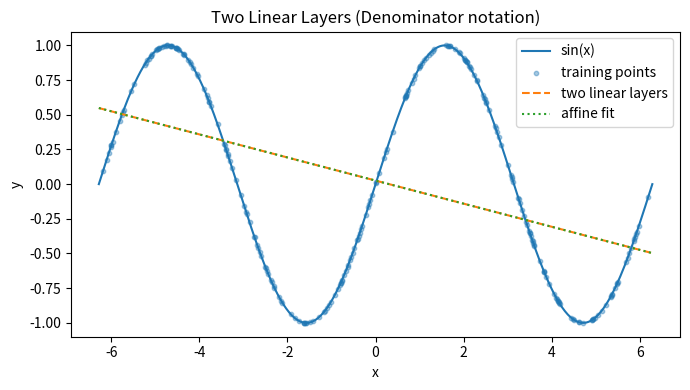

Generate this figure with matplotlib:
# Copyright 2025 Ankur Mohan
# Pure Python / Numpy demo: two linear (matrix) layers WITHOUT a non-linearity
# Denominator layout: batch is the second dimension.
# Shows that two linear layers still represent an affine map y = A x + b.

import numpy as np
import matplotlib.pyplot as plt

rng = np.random.default_rng(42)

# ---- Dataset: (x, sin(x)) ----
B = 256 # Number of points in our training dataset
x = rng.uniform(-2*np.pi, 2*np.pi, size=(1, B))  # (1,B)
y = np.sin(x)                                    # (1,B)

# ---- Model parameters ----
H = 8
# First layer takes a 1*B (B = batch size) vector, and produces a H*B output. H is the hidden layer dimension
W1 = rng.normal(scale=0.2, size=(H, 1))
b1 = np.zeros((H, 1))
# Second layer takes a H*B (B = batch size) vector, and produces a !*B output.
W2 = rng.normal(scale=0.2, size=(1, H))
b2 = np.zeros((1, 1))

def forward(x):
    h = W1 @ x + b1           # (H,B)
    y_hat = W2 @ h + b2       # (1,B)
    return y_hat, h

def mse(y_hat, y):
    return np.mean((y_hat - y)**2)

lr = 1e-2
epochs = 3000

for t in range(epochs):
    y_hat, h = forward(x)
    loss = mse(y_hat, y)

    # ---- Gradients (denominator notation) ----
    dL_dyhat = (2.0 / B) * (y_hat - y)       # (1,B)
    dL_dW2 = dL_dyhat @ h.T                  # (1,H)
    dL_db2 = np.sum(dL_dyhat, axis=1, keepdims=True)  # (1,1)
    dL_dh = W2.T @ dL_dyhat                  # (H,B)
    dL_dW1 = dL_dh @ x.T                     # (H,1)
    dL_db1 = np.sum(dL_dh, axis=1, keepdims=True)      # (H,1)

    # ---- Parameter updates ----
    W2 -= lr * dL_dW2
    b2 -= lr * dL_db2
    W1 -= lr * dL_dW1
    b1 -= lr * dL_db1

    if (t+1) % 500 == 0:
        print(f"epoch {t+1:4d}  loss={loss:.6f}")

# ---- Equivalent single affine map ----
A = W2 @ W1      # (1,1)
C = W2 @ b1 + b2 # (1,1)
print("\nEquivalent affine map: y = A x + C")
print(f"A = {A.item():.6f}, C = {C.item():.6f}")

# ---- Visualization ----
xs = np.linspace(-2*np.pi, 2*np.pi, 400).reshape(1, -1)
ys_true = np.sin(xs)
ys_pred, _ = forward(xs)
ys_line = A @ xs + C

plt.figure(figsize=(7,4))
plt.plot(xs.flatten(), ys_true.flatten(), label="sin(x)")
plt.scatter(x.flatten(), y.flatten(), s=10, alpha=0.4, label="training points")
plt.plot(xs.flatten(), ys_pred.flatten(), "--", label="two linear layers")
plt.plot(xs.flatten(), ys_line.flatten(), ":", label="affine fit")
plt.xlabel("x")
plt.ylabel("y")
plt.title("Two Linear Layers (Denominator notation)")
plt.legend()
plt.tight_layout()
plt.show()
